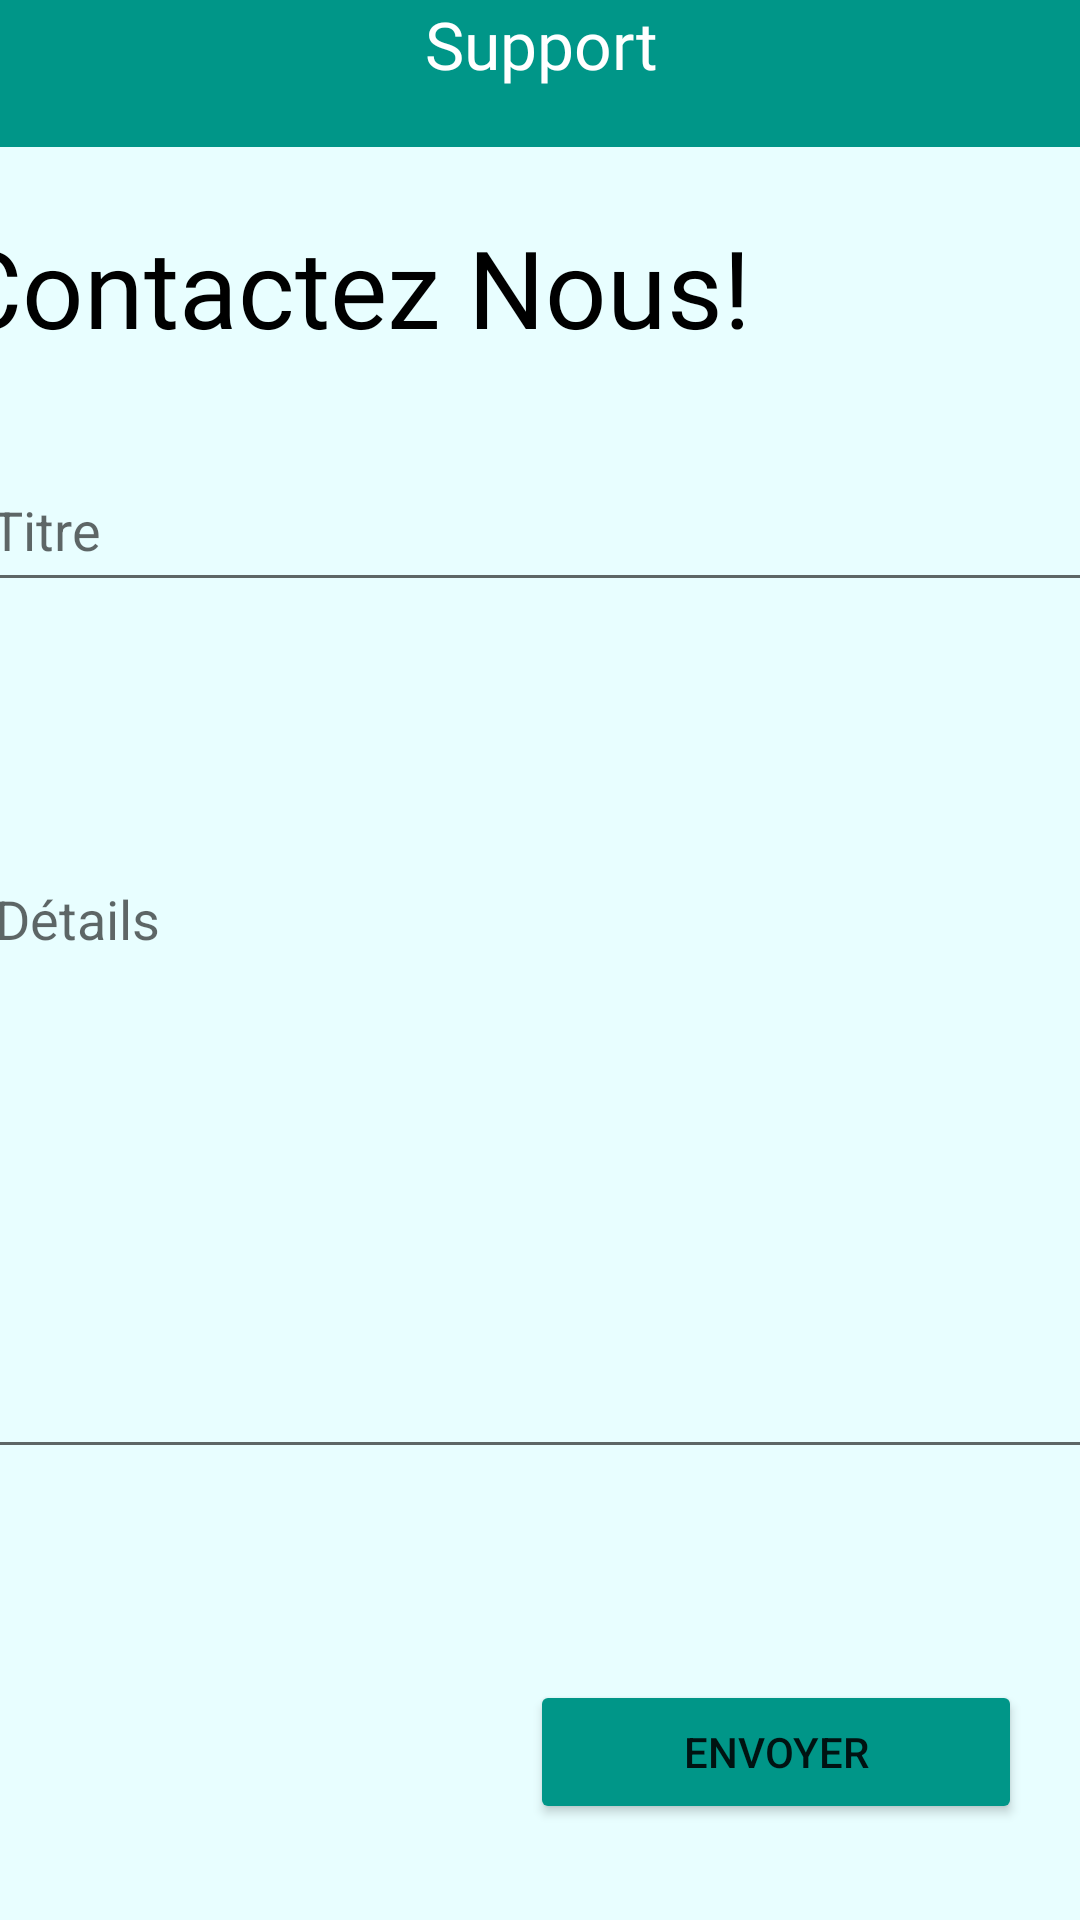

Layout XML and referenced resources for this Android screen:
<!-- AndroidManifest.xml: application theme Theme.Connectadora -->
<!-- res/layout/activity_support.xml -->
<?xml version="1.0" encoding="utf-8"?>
<androidx.constraintlayout.widget.ConstraintLayout xmlns:android="http://schemas.android.com/apk/res/android"
    xmlns:app="http://schemas.android.com/apk/res-auto"
    xmlns:tools="http://schemas.android.com/tools"
    android:layout_width="match_parent"
    android:layout_height="match_parent"
    android:background="#1A21F3FF"
    tools:context=".ui.CONNECTadora.ConditionsActivity">

    <Button
        android:id="@+id/b_confirm5"
        android:layout_width="164dp"
        android:layout_height="48dp"
        android:layout_marginTop="8dp"
        android:layout_marginBottom="32dp"
        android:backgroundTint="#009688"
        android:text="Envoyer"
        app:layout_constraintBottom_toBottomOf="parent"
        app:layout_constraintEnd_toEndOf="parent"
        app:layout_constraintHorizontal_bias="0.902"
        app:layout_constraintStart_toStartOf="parent"
        app:layout_constraintTop_toBottomOf="@+id/question1"
        app:layout_constraintVertical_bias="1.0" />

    <TextView
        android:id="@+id/tv_support"
        android:layout_width="428dp"
        android:layout_height="49dp"
        android:layout_marginBottom="20dp"
        android:background="#009688"
        android:fontFamily="@font/bangers"
        android:text="Support"
        android:textAlignment="center"
        android:textAppearance="@style/TextAppearance.AppCompat.Large"
        android:textColor="#FFFFFF"
        app:layout_constraintBottom_toTopOf="@+id/courriel"
        app:layout_constraintEnd_toEndOf="parent"
        app:layout_constraintStart_toStartOf="parent"
        app:layout_constraintTop_toTopOf="parent" />

    <ImageView
        android:id="@+id/b_backParam"
        android:layout_width="67dp"
        android:layout_height="40dp"
        android:layout_marginTop="8dp"
        android:layout_marginEnd="320dp"
        app:layout_constraintBottom_toTopOf="@+id/courriel1"
        app:layout_constraintEnd_toEndOf="parent"
        app:layout_constraintHorizontal_bias="0.069"
        app:layout_constraintStart_toStartOf="@+id/tv_signup"
        app:layout_constraintTop_toTopOf="parent"
        app:layout_constraintVertical_bias="0.0"
        app:srcCompat="@drawable/ic_back" />

    <TextView
        android:id="@+id/textView17"
        android:layout_width="386dp"
        android:layout_height="60dp"
        android:fontFamily="@font/fredoka_one"
        android:text="Contactez Nous!"
        android:textColor="@color/black"
        android:textSize="36sp"
        app:layout_constraintBottom_toBottomOf="parent"
        app:layout_constraintEnd_toEndOf="parent"
        app:layout_constraintHorizontal_bias="0.64"
        app:layout_constraintStart_toStartOf="parent"
        app:layout_constraintTop_toTopOf="parent"
        app:layout_constraintVertical_bias="0.123" />

    <com.google.android.material.textfield.TextInputEditText
        android:id="@+id/t_details"
        android:layout_width="372dp"
        android:layout_height="370dp"
        android:hint="Détails"
        app:layout_constraintBottom_toTopOf="@+id/b_confirm5"
        app:layout_constraintEnd_toEndOf="parent"
        app:layout_constraintStart_toStartOf="parent"
        app:layout_constraintTop_toBottomOf="@+id/tv_support" />

    <com.google.android.material.textfield.TextInputEditText
        android:id="@+id/t_titre"
        android:layout_width="373dp"
        android:layout_height="51dp"
        android:hint="Titre"
        app:layout_constraintBottom_toBottomOf="parent"
        app:layout_constraintEnd_toEndOf="parent"
        app:layout_constraintHorizontal_bias="0.578"
        app:layout_constraintStart_toStartOf="parent"
        app:layout_constraintTop_toBottomOf="@+id/textView17"
        app:layout_constraintVertical_bias="0.04" />

</androidx.constraintlayout.widget.ConstraintLayout>
<!-- resources referenced by this layout -->
<resources>
  <style name="Theme.Connectadora" parent="Theme.MaterialComponents.DayNight.DarkActionBar">
          
          <item name="colorPrimary">#132c33</item>
          <item name="colorPrimaryVariant">#132c33</item>
          <item name="colorOnPrimary">@color/white</item>
          
          <item name="colorSecondary">@color/teal_700</item>
          <item name="colorSecondaryVariant">@color/teal_700</item>
          <item name="colorOnSecondary">@color/black</item>
          
          <item name="android:statusBarColor" tools:targetApi="l">?attr/colorPrimaryVariant</item>
          
      </style>
  <!-- not gathered from this repository: default colours our renderer supplied (Android Studio template values) -->
  <color name="teal_700">#FF018786</color>
  <color name="black">#FF000000</color>
  <color name="white">#FFFFFFFF</color>
</resources>
